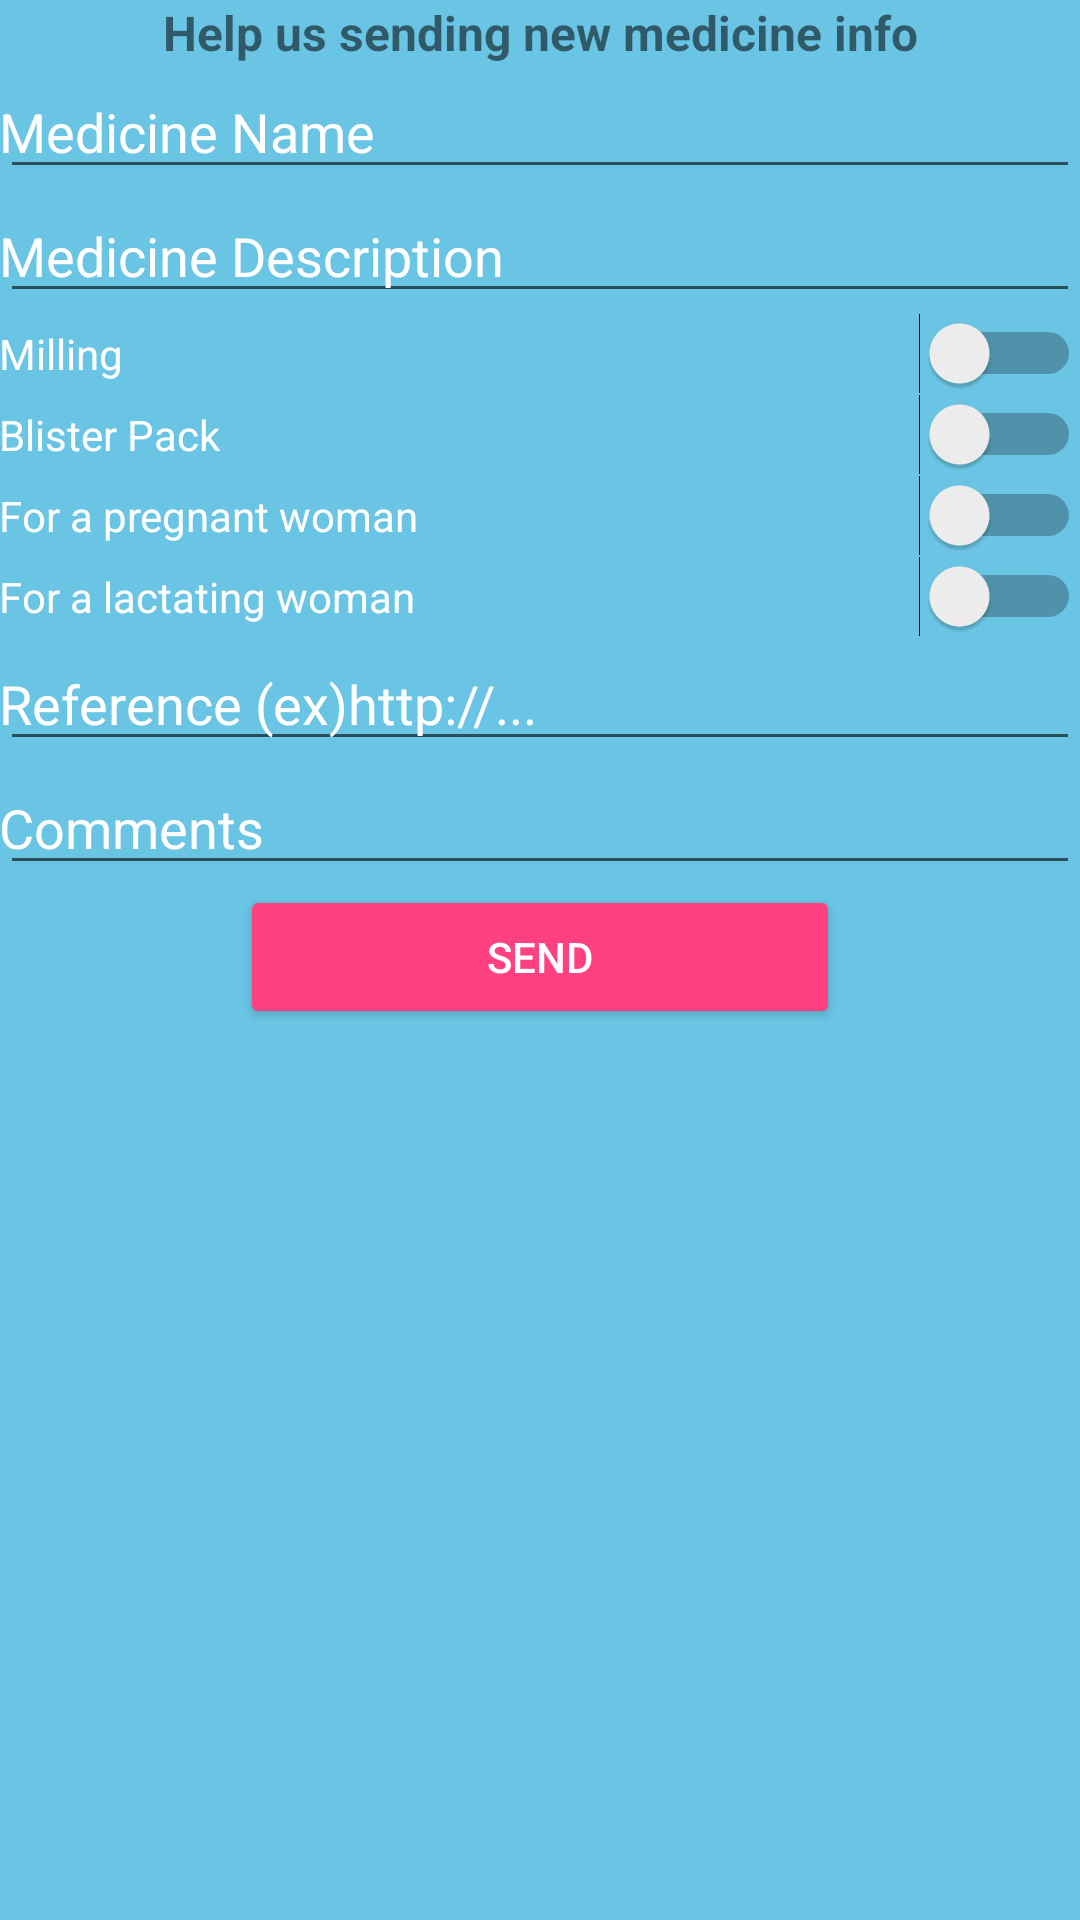

The Android layout XML behind this screen, and the referenced resources:
<!-- AndroidManifest.xml: application theme AppTheme -->
<!-- res/layout/activity_shareinfo.xml -->
<?xml version="1.0" encoding="utf-8"?>
<LinearLayout xmlns:android="http://schemas.android.com/apk/res/android"
    android:orientation="vertical"
    android:background="#6AC5E4"
    android:layout_width="match_parent"
    android:layout_height="match_parent">
    <ScrollView
        android:layout_width="match_parent"
        android:layout_height="wrap_content">

        <TextView
            android:id="@+id/textView2"
            android:layout_width="match_parent"
            android:layout_height="wrap_content"
            android:gravity="center_horizontal"
            android:textStyle="bold"
            android:textSize="16dp"
            android:text="Help us sending new medicine info" />
    </ScrollView>

    <EditText
        android:id="@+id/medicine_name_edit"
        android:layout_width="match_parent"
        android:layout_height="wrap_content"
        android:ems="10"
        android:inputType="textPersonName"
        android:hint="Medicine Name"
        android:padding="@dimen/activity_horizontal_margin"
        android:textColorHint="#FFFFFF"/>

    <EditText
        android:id="@+id/medicine_description_edit"
        android:layout_width="match_parent"
        android:layout_height="wrap_content"
        android:ems="10"
        android:inputType="textPersonName"
        android:hint="Medicine Description"
        android:padding="@dimen/activity_horizontal_margin"
        android:textColorHint="#FFFFFF"/>

    <Switch
        android:id="@+id/ableCrash"
        android:layout_width="match_parent"
        android:layout_height="wrap_content"
        android:text="Milling"
        android:padding="@dimen/activity_horizontal_margin"
        android:textColor="#FFFFFF"/>

    <Switch
        android:id="@+id/ableCombine"
        android:layout_width="match_parent"
        android:layout_height="wrap_content"
        android:text="Blister Pack"
        android:padding="@dimen/activity_horizontal_margin"
        android:textColor="#FFFFFF"/>

    <Switch
        android:id="@+id/isForParenatal"
        android:layout_width="match_parent"
        android:layout_height="wrap_content"
        android:text="For a pregnant woman"
        android:padding="@dimen/activity_horizontal_margin"
        android:textColor="#FFFFFF"/>

    <Switch
        android:id="@+id/isForLactation"
        android:layout_width="match_parent"
        android:layout_height="wrap_content"
        android:text="For a lactating woman"
        android:padding="@dimen/activity_horizontal_margin"
        android:textColor="#FFFFFF"/>

    <EditText
        android:id="@+id/medicine_reference_edit"
        android:layout_width="match_parent"
        android:layout_height="wrap_content"
        android:ems="10"
        android:inputType="textPersonName"
        android:hint="Reference (ex)http://..."
        android:padding="@dimen/activity_horizontal_margin"
        android:textColorHint="#FFFFFF"/>

    <EditText
        android:id="@+id/medicine_comments_edit"
        android:layout_width="match_parent"
        android:layout_height="wrap_content"
        android:hint="Comments"
        android:padding="@dimen/activity_horizontal_margin"
        android:textColorHint="#FFFFFF"/>

    <Button
        android:id="@+id/send_info_btn"
        android:layout_gravity="center_horizontal"
        android:layout_width="200dp"
        android:layout_height="wrap_content"
        android:text="Send"
        style="@style/Widget.AppCompat.Button.Colored" />

</LinearLayout>
<!-- resources referenced by this layout -->
<resources>
  <style name="AppTheme" parent="Theme.AppCompat.Light.DarkActionBar">
          
          <item name="colorPrimary">@color/colorPrimary</item>
          <item name="colorPrimaryDark">@color/colorPrimaryDark</item>
          <item name="colorAccent">@color/colorAccent</item>
      </style>
  <color name="colorPrimary">#6AC5E4</color>
  <color name="colorPrimaryDark">#303F9F</color>
  <color name="colorAccent">#FF4081</color>
</resources>
